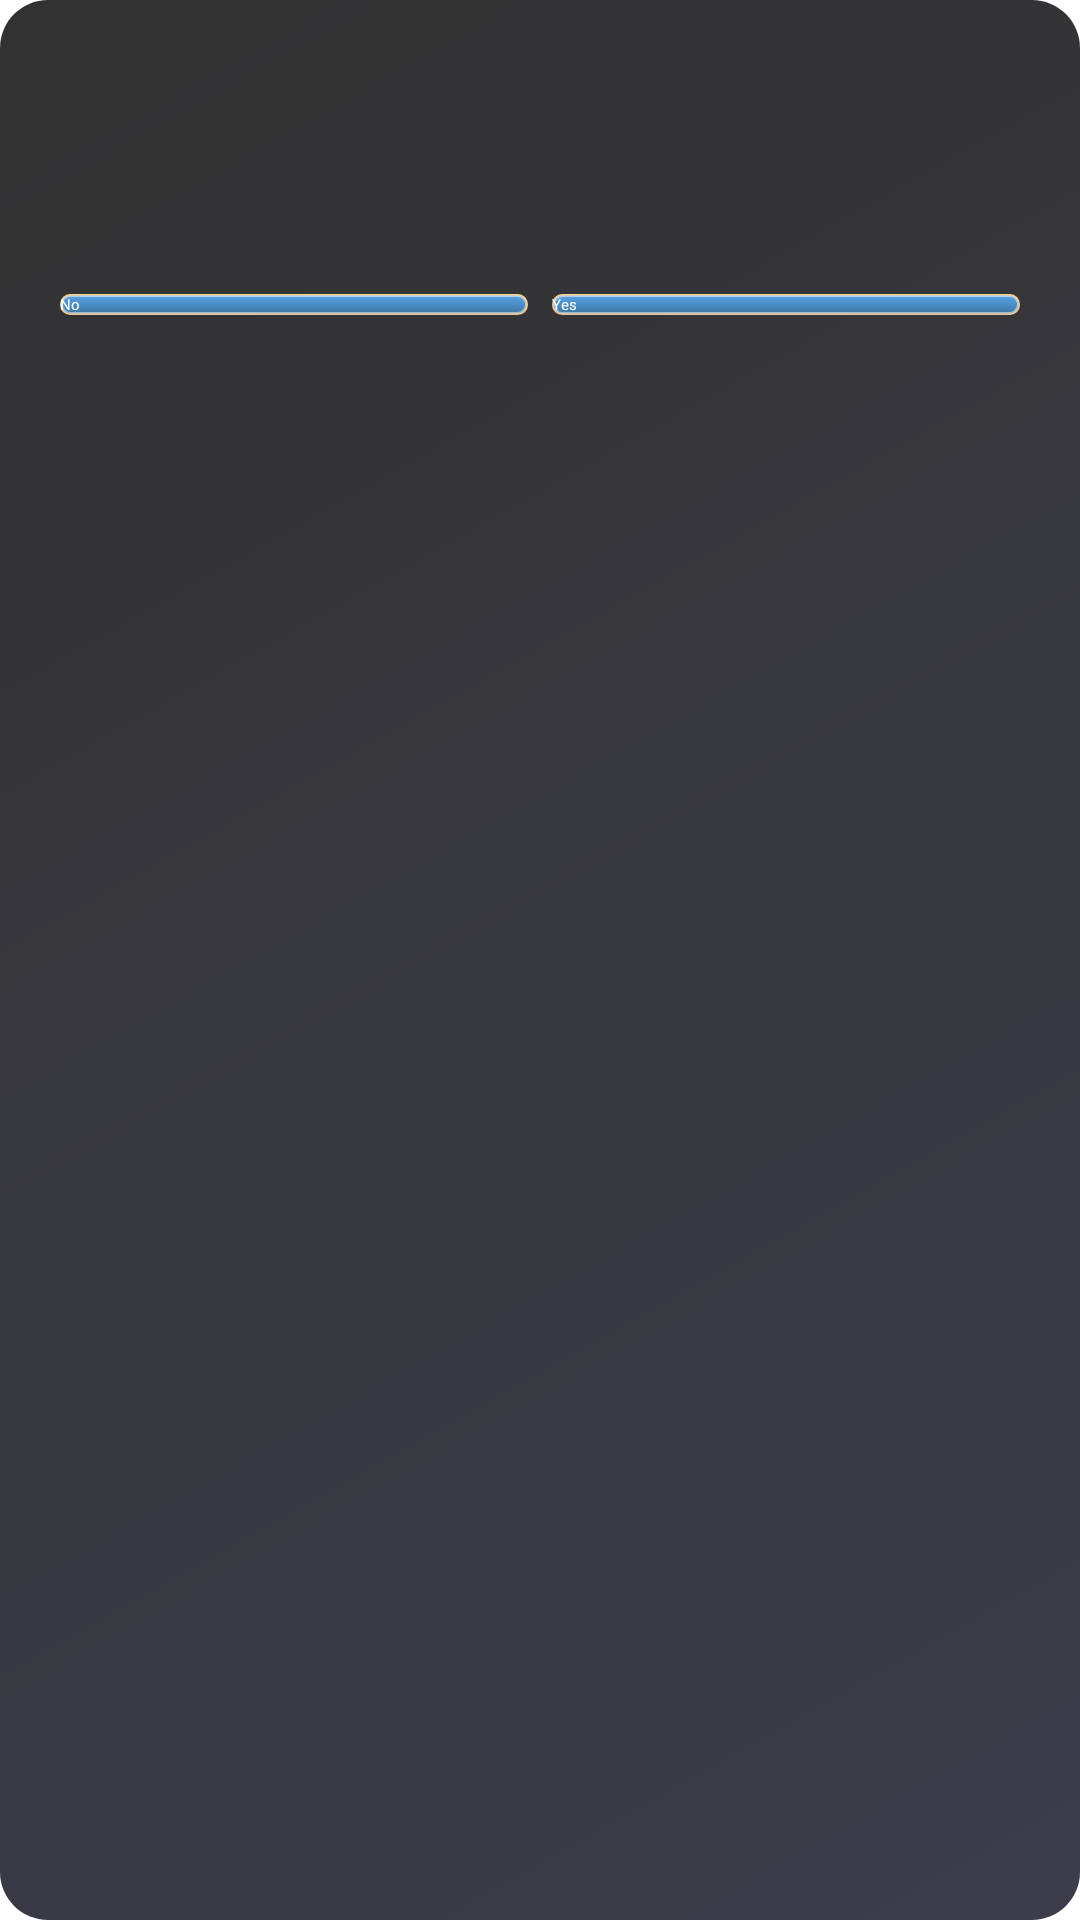

Layout XML and referenced resources for this Android screen:
<!-- AndroidManifest.xml: application theme Theme.Eidetic -->
<!-- res/layout/custom_dialog.xml -->
<?xml version="1.0" encoding="utf-8"?>
<LinearLayout xmlns:android="http://schemas.android.com/apk/res/android"
    xmlns:tools="http://schemas.android.com/tools"
    android:layout_width="match_parent"
    android:layout_height="wrap_content"
    android:orientation="vertical"
    android:padding="16dp"
    android:background="@drawable/dialog_background">

    <TextView
        android:id="@+id/dialog_title"
        android:layout_width="match_parent"
        android:layout_height="wrap_content"
        android:textSize="24sp"
        android:textStyle="bold"
        android:textColor="@color/white"
        android:gravity="center"
        android:paddingBottom="8dp"/>

    <TextView
        android:id="@+id/dialog_message"
        android:layout_width="match_parent"
        android:layout_height="wrap_content"
        android:textSize="16sp"
        android:textColor="@color/white"
        android:gravity="center"
        android:paddingBottom="16dp"/>

    <LinearLayout
        android:layout_width="match_parent"
        android:layout_height="wrap_content"
        android:orientation="horizontal"
        android:gravity="center">

        <Button
            android:id="@+id/dialog_neutral_button"
            android:layout_width="0dp"
            android:layout_height="wrap_content"
            android:layout_weight="1"
            android:text="@string/speak"
            android:textColor="@color/white"
            style="@style/CustomDialogButton"
            android:layout_margin="4dp"
            android:visibility="gone"
            tools:ignore="ButtonStyle" />

        <Button
            android:id="@+id/dialog_negative_button"
            android:layout_width="0dp"
            android:layout_height="wrap_content"
            android:layout_weight="1"
            android:text="@string/no"
            android:textColor="@color/white"
            style="@style/CustomDialogButton"
            android:layout_margin="4dp"
            tools:ignore="ButtonStyle"/>

        <Button
            android:id="@+id/dialog_positive_button"
            android:layout_width="0dp"
            android:layout_height="wrap_content"
            android:layout_weight="1"
            android:text="@string/yes"
            android:textColor="@color/white"
            style="@style/CustomDialogButton"
            android:layout_margin="4dp"
            tools:ignore="ButtonStyle" />

    </LinearLayout>
</LinearLayout>
<!-- resources referenced by this layout -->
<resources>
  <!-- drawable dialog_background (drawable) -->
  <?xml version="1.0" encoding="utf-8"?>
  <shape xmlns:android="http://schemas.android.com/apk/res/android">
      <gradient
          android:startColor="#DD1E1E2F"
          android:endColor="#DD121212"
          android:angle="135"/>
      <corners android:radius="16dp"/>
  </shape>
  <string name="no">No</string>
  <string name="speak">Speak</string>
  <string name="yes">Yes</string>
  <style name="CustomDialogButton" parent="Widget.AppCompat.Button">
          <item name="android:background">@drawable/dialog_button</item>
          <item name="backgroundTint">@null</item>
          <item name="android:textColor">@color/white</item>
      </style>
  <!-- drawable dialog_button (drawable) -->
  <?xml version="1.0" encoding="utf-8"?>
  <ripple xmlns:android="http://schemas.android.com/apk/res/android"
      android:color="#80FFFFFF">
      <item android:state_pressed="true">
          <shape android:shape="rectangle">
              <gradient android:angle="270" android:endColor="#D88C1F" android:startColor="#F5A623" />
              <corners android:radius="16dp" />
          </shape>
      </item>
      <item>
          <shape android:shape="rectangle">
              <gradient android:angle="270" android:endColor="#3C78A4" android:startColor="#5AA1E6" />
              <corners android:radius="8dp" />
              <stroke android:width="1dp" android:color="#80FFFFFF" />
          </shape>
      </item>
  </ripple>
  <!-- not gathered from this repository: default colours our renderer supplied (Android Studio template values) -->
  <color name="white">#FFFFFFFF</color>
</resources>
